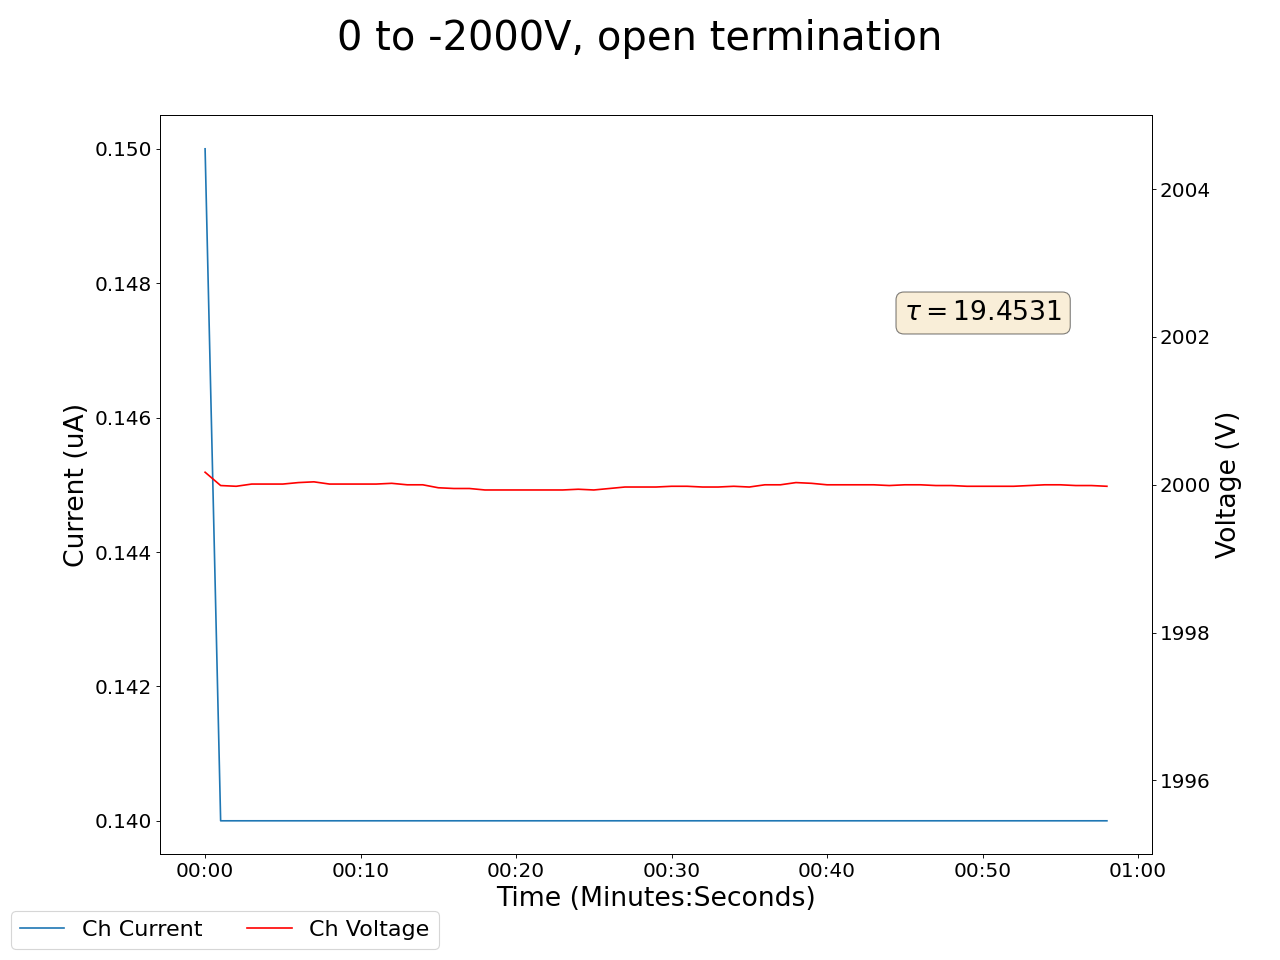

Source data for this figure (header and first rows):
2025-05-05 11:00:11.995221, 0.7099999785423279, 0.0, 0.3199999928474426, 0.0, 0.17000000178813934, 0.0, 0.47999998927116394, 0.0, 0.27000001072883606, 0.0, 0.0, 0.0, 0.3799999952316284, 0.0, 1.2000000476837158, 0.0, 1999.6500244140625, 0.1599999964237213, 2000.1700439453125, 0.15000000596046448, 1999.760009765625, 0.7200000286102295, 2000.1400146484375
2025-05-05 11:00:12.995115, 0.69, 0.0, 0.31, 0.0, 0.17, 0.0, 0.46, 0.0, 0.27, 0.0, 0.0, 0.0, 0.38, 0.0, 1.2, 0.0, 2000, 0.16, 2000, 0.15, 2000, 0.72, 2000
2025-05-05 11:00:13.995115, 0.69, 0.0, 0.31, 0.0, 0.17, 0.0, 0.46, 0.0, 0.25, 0.0, 0.0, 0.0, 0.37, 0.0, 1.19, 0.0, 1999, 0.16, 2000, 0.14, 2000, 0.72, 2000
2025-05-05 11:00:14.995115, 0.68, 0.0, 0.3, 0.0, 0.17, 0.0, 0.45, 0.0, 0.24, 0.0, 0.0, 0.0, 0.36, 0.0, 1.18, 0.0, 1999, 0.16, 2000, 0.14, 2000, 0.72, 2000
2025-05-05 11:00:15.995115, 0.67, 0.0, 0.28, 0.0, 0.17, 0.0, 0.44, 0.0, 0.23, 0.0, 0.0, 0.0, 0.35, 0.0, 1.17, 0.0, 1999, 0.16, 2000, 0.14, 2000, 0.71, 2000
2025-05-05 11:00:16.995115, 0.66, 0.0, 0.27, 0.0, 0.17, 0.0, 0.43, 0.0, 0.22, 0.0, 0.0, 0.0, 0.34, 0.0, 1.16, 0.0, 1999, 0.16, 2000, 0.14, 2000, 0.7, 2000
2025-05-05 11:00:17.995115, 0.66, 0.0, 0.27, 0.0, 0.17, 0.0, 0.43, 0.0, 0.22, 0.0, 0.0, 0.0, 0.34, 0.0, 1.16, 0.0, 1999, 0.16, 2000, 0.14, 2000, 0.7, 2000
2025-05-05 11:00:18.995115, 0.65, 0.0, 0.26, 0.0, 0.17, 0.0, 0.42, 0.0, 0.21, 0.0, 0.0, 0.0, 0.33, 0.0, 1.15, 0.0, 1999, 0.16, 2000, 0.14, 2000, 0.69, 2000
2025-05-05 11:00:19.995115, 0.64, 0.0, 0.25, 0.0, 0.17, 0.0, 0.41, 0.0, 0.2, 0.0, 0.0, 0.0, 0.32, 0.0, 1.14, 0.0, 1999, 0.16, 2000, 0.14, 2000, 0.68, 2000
2025-05-05 11:00:20.995115, 0.63, 0.0, 0.24, 0.0, 0.16, 0.0, 0.4, 0.0, 0.19, 0.0, 0.0, 0.0, 0.32, 0.0, 1.13, 0.0, 1999, 0.16, 2000, 0.14, 2000, 0.67, 2000
2025-05-05 11:00:21.995115, 0.62, 0.0, 0.23, 0.0, 0.16, 0.0, 0.39, 0.0, 0.18, 0.0, 0.0, 0.0, 0.31, 0.0, 1.12, 0.0, 1999, 0.16, 2000, 0.14, 2000, 0.66, 2000
2025-05-05 11:00:22.995115, 0.62, 0.0, 0.23, 0.0, 0.16, 0.0, 0.39, 0.0, 0.18, 0.0, 0.0, 0.0, 0.31, 0.0, 1.12, 0.0, 1999, 0.16, 2000, 0.14, 2000, 0.66, 2000
2025-05-05 11:00:23.995115, 0.61, 0.0, 0.22, 0.0, 0.16, 0.0, 0.38, 0.0, 0.17, 0.0, 0.0, 0.0, 0.3, 0.0, 1.12, 0.0, 1999, 0.16, 2000, 0.14, 2000, 0.65, 2000
2025-05-05 11:00:24.995115, 0.6, 0.0, 0.22, 0.0, 0.16, 0.0, 0.37, 0.0, 0.16, 0.0, 0.0, 0.0, 0.29, 0.0, 1.11, 0.0, 1999, 0.16, 2000, 0.14, 2000, 0.64, 2000
2025-05-05 11:00:25.995115, 0.59, 0.0, 0.21, 0.0, 0.16, 0.0, 0.36, 0.0, 0.15, 0.0, 0.0, 0.0, 0.29, 0.0, 1.1, 0.0, 1999, 0.16, 2000, 0.14, 2000, 0.63, 2000
2025-05-05 11:00:26.995115, 0.59, 0.0, 0.21, 0.0, 0.16, 0.0, 0.36, 0.0, 0.15, 0.0, 0.0, 0.0, 0.29, 0.0, 1.1, 0.0, 1999, 0.16, 2000, 0.14, 2000, 0.63, 2000
2025-05-05 11:00:27.995115, 0.58, 0.0, 0.2, 0.0, 0.16, 0.0, 0.35, 0.0, 0.15, 0.0, 0.0, 0.0, 0.28, 0.0, 1.09, 0.0, 1999, 0.16, 2000, 0.14, 2000, 0.62, 2000
2025-05-05 11:00:28.995115, 0.58, 0.0, 0.19, 0.0, 0.16, 0.0, 0.34, 0.0, 0.14, 0.0, 0.0, 0.0, 0.28, 0.0, 1.09, 0.0, 1999, 0.16, 2000, 0.14, 2000, 0.61, 2000
2025-05-05 11:00:29.995115, 0.57, 0.0, 0.19, 0.0, 0.16, 0.0, 0.34, 0.0, 0.13, 0.0, 0.0, 0.0, 0.27, 0.0, 1.08, 0.0, 1999, 0.16, 2000, 0.14, 2000, 0.6, 2000
2025-05-05 11:00:30.995115, 0.56, 0.0, 0.18, 0.0, 0.16, 0.0, 0.33, 0.0, 0.13, 0.0, 0.0, 0.0, 0.26, 0.0, 1.07, 0.0, 1999, 0.16, 2000, 0.14, 2000, 0.59, 2000
2025-05-05 11:00:31.995115, 0.56, 0.0, 0.18, 0.0, 0.16, 0.0, 0.33, 0.0, 0.13, 0.0, 0.0, 0.0, 0.26, 0.0, 1.07, 0.0, 1999, 0.16, 2000, 0.14, 2000, 0.59, 2000
2025-05-05 11:00:32.995115, 0.56, 0.0, 0.17, 0.0, 0.16, 0.0, 0.32, 0.0, 0.12, 0.0, 0.0, 0.0, 0.26, 0.0, 1.07, 0.0, 1999, 0.16, 2000, 0.14, 2000, 0.58, 2000
2025-05-05 11:00:33.995115, 0.55, 0.0, 0.17, 0.0, 0.16, 0.0, 0.32, 0.0, 0.11, 0.0, 0.0, 0.0, 0.26, 0.0, 1.06, 0.0, 1999, 0.16, 2000, 0.14, 2000, 0.57, 2000
2025-05-05 11:00:34.995115, 0.54, 0.0, 0.16, 0.0, 0.16, 0.0, 0.31, 0.0, 0.11, 0.0, 0.0, 0.0, 0.25, 0.0, 1.06, 0.0, 1999, 0.16, 2000, 0.14, 2000, 0.56, 2000
2025-05-05 11:00:35.995114, 0.54, 0.0, 0.16, 0.0, 0.16, 0.0, 0.31, 0.0, 0.11, 0.0, 0.0, 0.0, 0.25, 0.0, 1.06, 0.0, 1999, 0.16, 2000, 0.14, 2000, 0.56, 2000
2025-05-05 11:00:36.995115, 0.54, 0.0, 0.16, 0.0, 0.15, 0.0, 0.31, 0.0, 0.1, 0.0, 0.0, 0.0, 0.25, 0.0, 1.05, 0.0, 1999, 0.16, 2000, 0.14, 2000, 0.55, 2000
2025-05-05 11:00:37.995115, 0.53, 0.0, 0.15, 0.0, 0.15, 0.0, 0.3, 0.0, 0.1, 0.0, 0.0, 0.0, 0.24, 0.0, 1.05, 0.0, 1999, 0.16, 2000, 0.14, 2000, 0.55, 2000
2025-05-05 11:00:38.995116, 0.53, 0.0, 0.15, 0.0, 0.15, 0.0, 0.3, 0.0, 0.09, 0.0, 0.0, 0.0, 0.24, 0.0, 1.04, 0.0, 1999, 0.16, 2000, 0.14, 2000, 0.54, 2000
2025-05-05 11:00:39.995116, 0.52, 0.0, 0.14, 0.0, 0.15, 0.0, 0.29, 0.0, 0.09, 0.0, 0.0, 0.0, 0.24, 0.0, 1.04, 0.0, 1999, 0.16, 2000, 0.14, 2000, 0.53, 2000
2025-05-05 11:00:40.995116, 0.52, 0.0, 0.14, 0.0, 0.15, 0.0, 0.29, 0.0, 0.09, 0.0, 0.0, 0.0, 0.24, 0.0, 1.04, 0.0, 1999, 0.16, 2000, 0.14, 2000, 0.53, 2000
2025-05-05 11:00:41.995116, 0.52, 0.0, 0.14, 0.0, 0.15, 0.0, 0.29, 0.0, 0.08, 0.0, 0.0, 0.0, 0.23, 0.0, 1.03, 0.0, 1999, 0.16, 2000, 0.14, 2000, 0.52, 2000
2025-05-05 11:00:42.995116, 0.52, 0.0, 0.13, 0.0, 0.15, 0.0, 0.28, 0.0, 0.08, 0.0, 0.0, 0.0, 0.23, 0.0, 1.03, 0.0, 1999, 0.16, 2000, 0.14, 2000, 0.51, 2000
2025-05-05 11:00:43.995116, 0.51, 0.0, 0.13, 0.0, 0.15, 0.0, 0.28, 0.0, 0.07, 0.0, 0.0, 0.0, 0.23, 0.0, 1.03, 0.0, 1999, 0.16, 2000, 0.14, 2000, 0.5, 2000
2025-05-05 11:00:44.995116, 0.51, 0.0, 0.13, 0.0, 0.15, 0.0, 0.28, 0.0, 0.07, 0.0, 0.0, 0.0, 0.23, 0.0, 1.03, 0.0, 1999, 0.16, 2000, 0.14, 2000, 0.5, 2000
2025-05-05 11:00:45.995116, 0.51, 0.0, 0.13, 0.0, 0.15, 0.0, 0.27, 0.0, 0.07, 0.0, 0.0, 0.0, 0.23, 0.0, 1.02, 0.0, 1999, 0.16, 2000, 0.14, 2000, 0.5, 2000
2025-05-05 11:00:46.995116, 0.51, 0.0, 0.12, 0.0, 0.15, 0.0, 0.27, 0.0, 0.07, 0.0, 0.0, 0.0, 0.22, 0.0, 1.02, 0.0, 1999, 0.16, 2000, 0.14, 2000, 0.49, 2000
2025-05-05 11:00:47.995115, 0.5, 0.0, 0.12, 0.0, 0.15, 0.0, 0.26, 0.0, 0.06, 0.0, 0.0, 0.0, 0.22, 0.0, 1.02, 0.0, 1999, 0.16, 2000, 0.14, 2000, 0.48, 2000
2025-05-05 11:00:48.995116, 0.5, 0.0, 0.12, 0.0, 0.15, 0.0, 0.26, 0.0, 0.06, 0.0, 0.0, 0.0, 0.22, 0.0, 1.01, 0.0, 1999, 0.16, 2000, 0.14, 2000, 0.47, 2000
2025-05-05 11:00:49.995116, 0.5, 0.0, 0.12, 0.0, 0.15, 0.0, 0.26, 0.0, 0.06, 0.0, 0.0, 0.0, 0.22, 0.0, 1.01, 0.0, 1999, 0.16, 2000, 0.14, 2000, 0.47, 2000
2025-05-05 11:00:50.995116, 0.5, 0.0, 0.11, 0.0, 0.15, 0.0, 0.26, 0.0, 0.06, 0.0, 0.0, 0.0, 0.22, 0.0, 1.01, 0.0, 1999, 0.16, 2000, 0.14, 2000, 0.47, 2000
2025-05-05 11:00:51.995116, 0.49, 0.0, 0.11, 0.0, 0.15, 0.0, 0.25, 0.0, 0.05, 0.0, 0.0, 0.0, 0.21, 0.0, 1.01, 0.0, 1999, 0.16, 2000, 0.14, 2000, 0.46, 2000
2025-05-05 11:00:52.995115, 0.49, 0.0, 0.11, 0.0, 0.15, 0.0, 0.25, 0.0, 0.05, 0.0, 0.0, 0.0, 0.21, 0.0, 1.01, 0.0, 1999, 0.15, 2000, 0.14, 2000, 0.45, 2000
2025-05-05 11:00:53.995116, 0.49, 0.0, 0.11, 0.0, 0.15, 0.0, 0.24, 0.0, 0.05, 0.0, 0.0, 0.0, 0.21, 0.0, 1.0, 0.0, 1999, 0.15, 2000, 0.14, 2000, 0.45, 2000
2025-05-05 11:00:54.995116, 0.49, 0.0, 0.11, 0.0, 0.15, 0.0, 0.24, 0.0, 0.05, 0.0, 0.0, 0.0, 0.21, 0.0, 1.0, 0.0, 1999, 0.15, 2000, 0.14, 2000, 0.45, 2000
2025-05-05 11:00:55.995115, 0.49, 0.0, 0.1, 0.0, 0.14, 0.0, 0.24, 0.0, 0.05, 0.0, 0.0, 0.0, 0.21, 0.0, 1.0, 0.0, 1999, 0.15, 2000, 0.14, 2000, 0.44, 2000
2025-05-05 11:00:56.995116, 0.48, 0.0, 0.1, 0.0, 0.14, 0.0, 0.24, 0.0, 0.04, 0.0, 0.0, 0.0, 0.21, 0.0, 1.0, 0.0, 1999, 0.15, 2000, 0.14, 2000, 0.44, 2000
2025-05-05 11:00:57.995115, 0.48, 0.0, 0.1, 0.0, 0.14, 0.0, 0.24, 0.0, 0.04, 0.0, 0.0, 0.0, 0.2, 0.0, 1.0, 0.0, 1999, 0.15, 2000, 0.14, 2000, 0.43, 2000
2025-05-05 11:00:58.995114, 0.48, 0.0, 0.1, 0.0, 0.14, 0.0, 0.24, 0.0, 0.04, 0.0, 0.0, 0.0, 0.2, 0.0, 1.0, 0.0, 1999, 0.15, 2000, 0.14, 2000, 0.43, 2000
2025-05-05 11:00:59.995114, 0.48, 0.0, 0.1, 0.0, 0.14, 0.0, 0.23, 0.0, 0.04, 0.0, 0.0, 0.0, 0.2, 0.0, 1.0, 0.0, 1999, 0.15, 2000, 0.14, 2000, 0.43, 2000
2025-05-05 11:01:00.995115, 0.48, 0.0, 0.1, 0.0, 0.14, 0.0, 0.23, 0.0, 0.04, 0.0, 0.0, 0.0, 0.2, 0.0, 0.99, 0.0, 1999, 0.15, 2000, 0.14, 2000, 0.42, 2000
2025-05-05 11:01:01.995114, 0.47, 0.0, 0.09, 0.0, 0.14, 0.0, 0.23, 0.0, 0.03, 0.0, 0.0, 0.0, 0.2, 0.0, 0.99, 0.0, 1999, 0.15, 2000, 0.14, 2000, 0.41, 2000
2025-05-05 11:01:02.995116, 0.47, 0.0, 0.09, 0.0, 0.14, 0.0, 0.23, 0.0, 0.03, 0.0, 0.0, 0.0, 0.2, 0.0, 0.99, 0.0, 1999, 0.15, 2000, 0.14, 2000, 0.41, 2000
2025-05-05 11:01:03.995115, 0.47, 0.0, 0.09, 0.0, 0.14, 0.0, 0.23, 0.0, 0.03, 0.0, 0.0, 0.0, 0.2, 0.0, 0.99, 0.0, 1999, 0.15, 2000, 0.14, 2000, 0.41, 2000
2025-05-05 11:01:04.995115, 0.47, 0.0, 0.09, 0.0, 0.13, 0.0, 0.23, 0.0, 0.03, 0.0, 0.0, 0.0, 0.2, 0.0, 0.99, 0.0, 1999, 0.15, 2000, 0.14, 2000, 0.41, 2000
2025-05-05 11:01:05.995114, 0.47, 0.0, 0.09, 0.0, 0.13, 0.0, 0.23, 0.0, 0.03, 0.0, 0.0, 0.0, 0.19, 0.0, 0.99, 0.0, 1999, 0.15, 2000, 0.14, 2000, 0.4, 2000
2025-05-05 11:01:06.995114, 0.47, 0.0, 0.09, 0.0, 0.13, 0.0, 0.22, 0.0, 0.03, 0.0, 0.0, 0.0, 0.19, 0.0, 0.98, 0.0, 1999, 0.15, 2000, 0.14, 2000, 0.4, 2000
2025-05-05 11:01:07.995115, 0.47, 0.0, 0.09, 0.0, 0.13, 0.0, 0.22, 0.0, 0.03, 0.0, 0.0, 0.0, 0.19, 0.0, 0.98, 0.0, 1999, 0.15, 2000, 0.14, 2000, 0.4, 2000
2025-05-05 11:01:08.995114, 0.46, 0.0, 0.09, 0.0, 0.13, 0.0, 0.22, 0.0, 0.03, 0.0, 0.0, 0.0, 0.19, 0.0, 0.98, 0.0, 1999, 0.15, 2000, 0.14, 2000, 0.39, 2000
2025-05-05 11:01:09.995116, 0.46, 0.0, 0.09, 0.0, 0.13, 0.0, 0.22, 0.0, 0.03, 0.0, 0.0, 0.0, 0.19, 0.0, 0.98, 0.0, 1999, 0.15, 2000, 0.14, 2000, 0.39, 2000
2025-05-05 11:01:10.995116, 0.46, 0.0, 0.09, 0.0, 0.13, 0.0, 0.22, 0.0, 0.03, 0.0, 0.0, 0.0, 0.19, 0.0, 0.98, 0.0, 1999, 0.15, 2000, 0.14, 2000, 0.38, 2000
